3-way image classification set "cropped_images" from GitHub (Katsure/cropped_images); label vocabulary: down, flagged, standing.

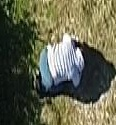
Label: down

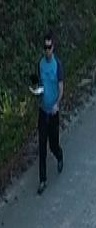
Label: standing

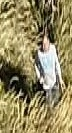
Label: standing

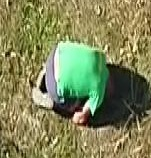
Label: down

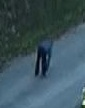
Label: down

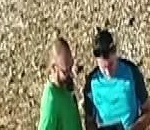
Label: standing
